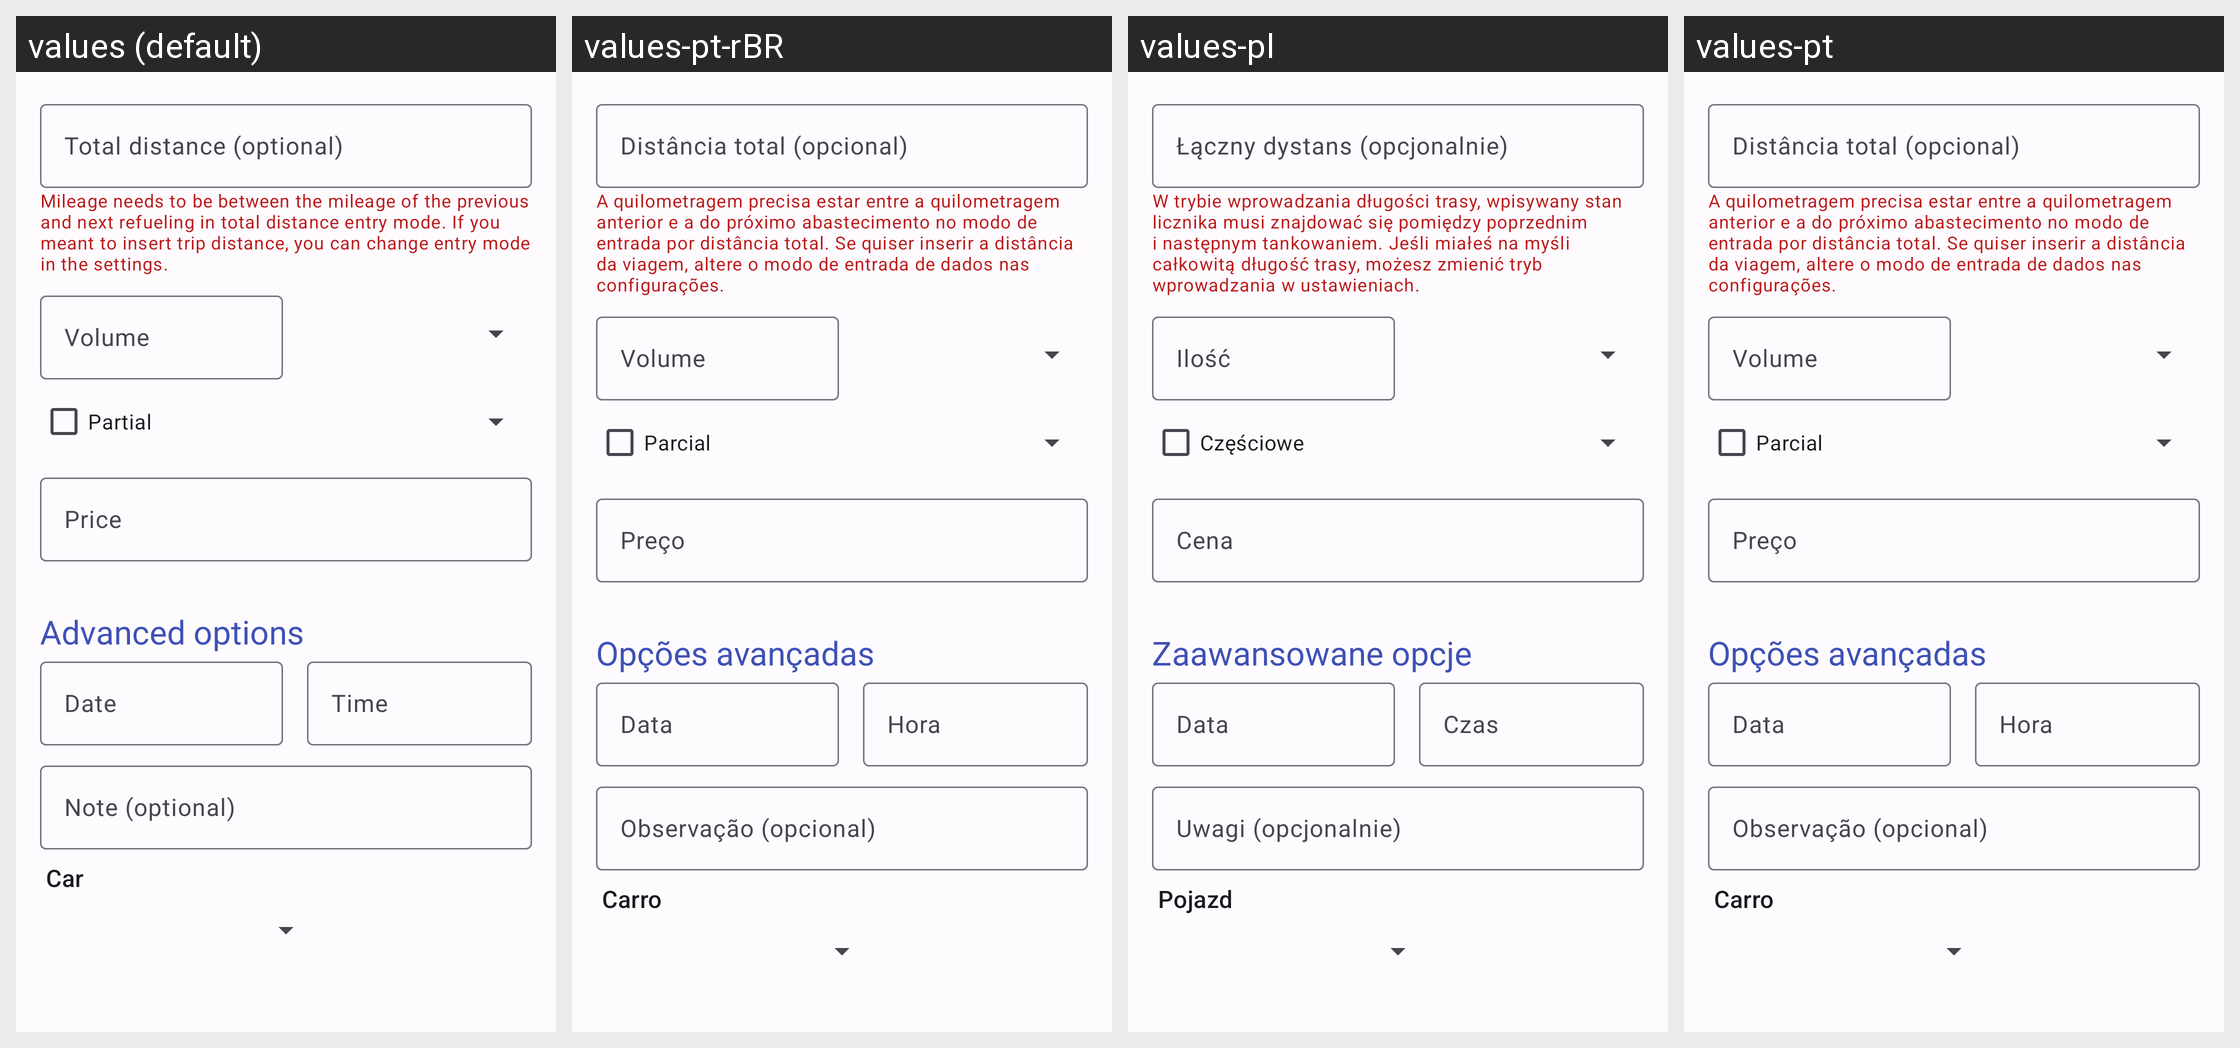

For this localized Android screen grid, give each drawn string resource with its value in every locale shown.
Android screen res/layout/fragment_data_detail_refueling.xml rendered under 4 locales, left to right: values (default), values-pt-rBR, values-pl, values-pt. Device: Nexus 5 (rendered at 1080×1920; each locale shown at half size, 540×960, under a caption strip naming it); theme AppTheme.
Other locales in the repository, not shown: values-ar, values-ca, values-cs, values-de, values-es-rMX, values-ext, values-fi, values-fr, values-it, values-ko, values-nb-rNO, values-nl-rNL, values-ru, values-ta, values-tr, values-zh-rCN.
Strings drawn on this screen, with the default value and each locale's value (text and hints the layout hard-codes, and strings that could not be matched under every locale, appear in the picture but are not listed):

hint_mileage_optional
  values: Total distance (optional)
  values-pt-rBR: Distância total (opcional)
  values-pl: Łączny dystans (opcjonalnie)
  values-pt: Distância total (opcional)

hint_volume
  values: Volume
  values-pt-rBR: Volume
  values-pl: Ilość
  values-pt: Volume

label_partial
  values: Partial
  values-pt-rBR: Parcial
  values-pl: Częściowe
  values-pt: Parcial

hint_price
  values: Price
  values-pt-rBR: Preço
  values-pl: Cena
  values-pt: Preço

section_advanced
  values: Advanced options
  values-pt-rBR: Opções avançadas
  values-pl: Zaawansowane opcje
  values-pt: Opções avançadas

hint_date
  values: Date
  values-pt-rBR: Data
  values-pl: Data
  values-pt: Data

hint_time
  values: Time
  values-pt-rBR: Hora
  values-pl: Czas
  values-pt: Hora

hint_note_optional
  values: Note (optional)
  values-pt-rBR: Observação (opcional)
  values-pl: Uwagi (opcjonalnie)
  values-pt: Observação (opcional)

label_car
  values: Car
  values-pt-rBR: Carro
  values-pl: Pojazd
  values-pt: Carro
